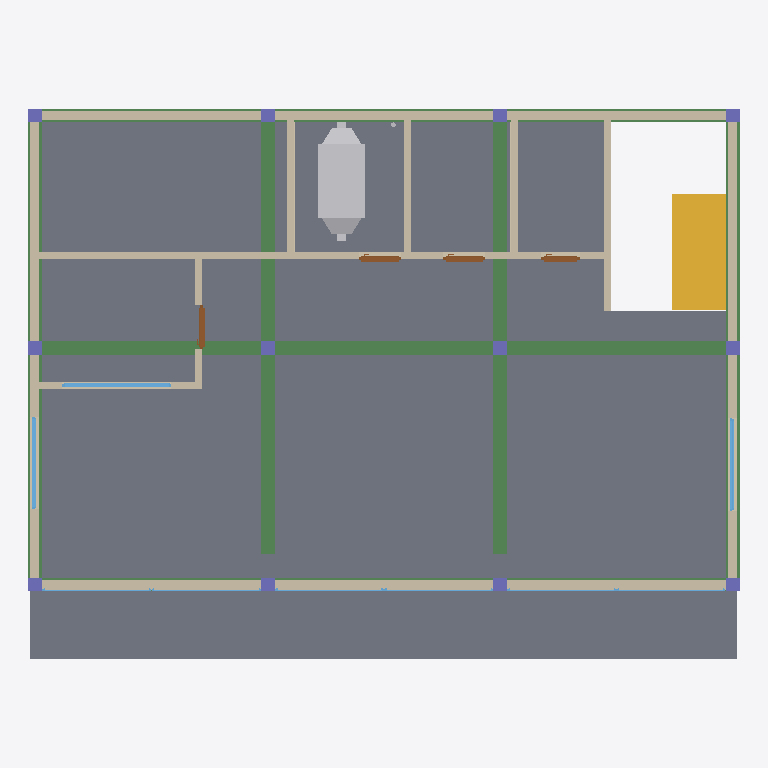
Plan cut of the same IFC building model at storey '2F' (level 3.80 m, cut at 5.20 m), seen from above with north up, elements coloured by IFC class: 14 walls (beige), 12 columns (violet), 9 windows (light blue), 7 beams (green), 4 slabs (grey), 4 doors (brown), 1 stair flight (yellow), 1 other element (light grey). Cut surfaces are drawn darker.
Extent 15.3 m × 11.9 m × 8.4 m (x, y, z). Storeys (7): GF at 0.00 m; GF-Ducting at 2.98 m; GF-Piping at 3.20 m; 2F at 3.80 m; 2F-Piping at 6.60 m; 2F-Ducting at 6.92 m; ROOF at 7.60 m. Elements (277): 62 IfcPipeSegment, 32 IfcDuctSegment, 29 IfcPipeFitting, 26 IfcWall, 25 IfcColumn, 25 IfcDuctFitting, 16 IfcWindow, 14 IfcBeam, 13 IfcAirTerminal, 13 IfcAirTerminalBox, 10 IfcDoor, 9 IfcSlab.

HEADER;
FILE_DESCRIPTION(('ViewDefinition[DesignTransferView]'),'2;1');
FILE_NAME('mini-capstone.ifc','2026-10-31T22:08:52+08:00',(''),(''),'IfcOpenShell 0.8.5-post1','Bonsai 0.8.5-post1','Nobody');
FILE_SCHEMA(('IFC4'));
ENDSEC;
DATA;
#1=IFCPROJECT('0sAlEW9Vb5J82kylFqwLRm',$,'My Project',$,$,$,$,(#10,#22),#5);
#27=IFCSITE('3rwtOrb7TChezh5becQ7E_',$,'My Site',$,$,#50,$,$,$,$,$,$,$,$);
#33=IFCBUILDING('09VSjVVN5FWRbsD_4_AjDm',$,'My Building',$,$,#56,$,$,$,$,$,$);
#39=IFCBUILDINGSTOREY('3D0_i6a_X6C9TgaHIMmpqo',$,'GF',$,$,#62,$,$,$,$);
#70=IFCBUILDINGSTOREY('0NT2S8C$XCovvtz9eqQmX9',$,'2F',$,$,#5810,$,$,$,$);
#16151=IFCBUILDINGSTOREY('2i96ouBBX7vQylEqddwGN0',$,'ROOF',$,$,#16280,$,$,$,$);
#18063=IFCBUILDINGSTOREY('2W__GY8CjA3fEcRSZGb71h',$,'GF-Piping',$,$,#23211,$,$,$,$);
#18080=IFCBUILDINGSTOREY('1TZ9QnNnv5kOqT6yZnDjUF',$,'GF-Ducting',$,$,#18101,$,$,$,$);
#19781=IFCBUILDINGSTOREY('0jpTrDLuL7sAmEcYBte95A',$,'2F-Ducting',$,$,#19802,$,$,$,$);
#26769=IFCBUILDINGSTOREY('3K1sPsV3b0GR6XZhA0fDe_',$,'2F-Piping',$,$,#26790,$,$,$,$);
#5816=IFCSLAB('0n4hp_Kpv0VfAcrmUQvKKr',$,'Slab',$,$,#5843,#5831,$,$);
#16862=IFCSLAB('1ZUvHiiGz63R4egYWGgyJG',$,'Slab',$,$,#16889,#16877,$,$);
#17438=IFCSLAB('2q3zTm7hP4gu5$e75VCch9',$,'Slab',$,$,#17465,#17453,$,$);
#5082=IFCBEAM('1cDYm7BU55BwazIKDXnq$z',$,'Beam',$,$,#9244,#5093,$,$);
#6189=IFCWALL('05BFDVStXEbhrkPh6Kib7X',$,'Wall',$,$,#11191,#6196,$,$);
#5987=IFCSTAIRFLIGHT('2asx5RG1f3vflpwOGJ5Hrk',$,'StairFlight',$,$,#6147,#5996,$,8,7,0.21252873539924622,0.2290858030319214,.STRAIGHT.);
#6355=IFCWALL('0IHFJ0BVXFAxIyxhXaK4w1',$,'Wall',$,$,#8916,#6361,$,$);
#5001=IFCBEAM('2mjHlzEH567BFhMxrfxYYF',$,'Beam',$,$,#9234,#5012,$,$);
#5028=IFCBEAM('09InxRGH54XvmieQlGWPyj',$,'Beam',$,$,#9229,#5039,$,$);
#21340=IFCDISTRIBUTIONELEMENT('1kTIUMAe5BJh1St7Em2_aB',$,'AHU',$,$,#21416,#21341,$);
#6472=IFCWALL('3jMNedSF1FDRML7ZH2kaqK',$,'Wall',$,$,#11173,#6478,$,$);
#6228=IFCWALL('1l_gyQN7LCaw3V4V12WNQV',$,'Wall',$,$,#9264,#6234,$,$);
#7039=IFCWALL('3rVPvXwWLAIvkAHRyMMmqO',$,'Wall',$,$,#9032,#7045,$,$);
#4934=IFCBEAM('1iRCz4KRz62xUF90hzxiqd',$,'Beam',$,$,#18045,#4946,$,$);
#5055=IFCBEAM('2gdiq$uDLB$Ot4WaSJvHkz',$,'Beam',$,$,#9239,#5066,$,$);
#4957=IFCBEAM('32tZyiuXj5jAyrGlwuhnBB',$,'Beam',$,$,#9254,#4968,$,$);
#6973=IFCWALL('3PgfjfqfH1lgv9ImXcf47k',$,'Wall',$,$,#8472,#6980,$,$);
#4979=IFCBEAM('3O7uwR5Z9CBvKWD6hD8N7I',$,'Beam',$,$,#9224,#4990,$,$);
#8040=IFCWALL('2ksFy8YBvBseRAHLNUXv2b',$,'Wall',$,$,#9284,#8051,$,$);
#7927=IFCWALL('0W8GbkzJDC6hKWlYIzL$Rr',$,'Wall',$,$,#9279,#7933,$,$);
#7796=IFCWALL('3522whTCLA5PXoc9K_AD$Z',$,'Wall',$,$,#9274,#7802,$,$);
#7578=IFCWALL('1s4OJsfUv3hxS$TCk8nJ$4',$,'Wall',$,$,#9050,#7584,$,$);
#7221=IFCWALL('0ZPOWCySH56QdDk1W1eTMg',$,'Wall',$,$,#9269,#7227,$,$);
#4251=IFCWALL('2C$GQx77v0JgaQfVlyMiJ$',$,'Wall',$,$,#4334,#4257,$,$);
#17634=IFCSLAB('2GaXD_AbvA7gUN59i2SVuZ',$,'Slab',$,$,#17666,#17648,$,$);
#17547=IFCWINDOW('2lMB2k0Bz6bh_47SB5Vy0m',$,'Window',$,$,#17611,#17556,$,2.0,2.3465404510498047,$,$,$);
#15993=IFCWINDOW('3GkqFb4s55_BL5xrd8ywNw',$,'Window',$,$,#16135,#16001,$,2.0,1.9956445693969727,$,.SINGLE_PANEL.,$);
#15570=IFCWINDOW('39RmShsI95SeGKSi0mj_nB',$,'Window',$,$,#16150,#15579,$,2.0,1.9956445693969727,$,.SINGLE_PANEL.,$);
#9285=IFCDOOR('3E5raUu4H45xVeeLF9PSNp',$,'Door',$,$,#10348,#9294,$,2.0,0.9476017355918884,$,.SLIDING_TO_LEFT.,$);
#10481=IFCDOOR('083HF5Mif6tfqxA10q0rhz',$,'Door',$,$,#12412,#10490,$,2.0,0.91004878282547,$,.SLIDING_TO_LEFT.,$);
#10867=IFCDOOR('2NETiFmkf9Sgy9Lc6iSXbR',$,'Door',$,$,#11046,#10876,$,2.0,0.8993011116981506,$,.SLIDING_TO_LEFT.,$);
#17029=IFCDOOR('0BbAE3UJbAhvjl74T6vDS6',$,'Door',$,$,#17416,#17038,$,2.0,0.8259156346321106,$,.SLIDING_TO_LEFT.,$);
#11219=IFCCOLUMN('08kcUaLqzCbRuCE2jUNHi0',$,'Column',$,$,#11245,#11230,$,$);
#11354=IFCCOLUMN('25AhV$5$PCqvqXyJdAPzTm',$,'Column',$,$,#11380,#11365,$,$);
#11403=IFCCOLUMN('2SkjAY7or4IvuAUS1KIqMZ',$,'Column',$,$,#11576,#11414,$,$);
#11425=IFCCOLUMN('2xlrFDq65F9ummOQz2PrcZ',$,'Column',$,$,#11581,#11436,$,$);
#11051=IFCCOLUMN('2JRj1i6jbFN9EWhW9VS2mN',$,'Column',$,$,#11078,#11063,$,$);
#11079=IFCCOLUMN('0Cm9RuUNv1If1bKqGcKtry',$,'Column',$,$,#11105,#11090,$,$);
#11106=IFCCOLUMN('2S8nYvw759u94PE3ud1h5l',$,'Column',$,$,#11132,#11117,$,$);
#11133=IFCCOLUMN('15Wn_xW2LD7uidjEXerEdt',$,'Column',$,$,#11196,#11144,$,$);
#11246=IFCCOLUMN('3HhKU0jzH2nxh_$3vjUyW7',$,'Column',$,$,#11272,#11257,$,$);
#11273=IFCCOLUMN('04KYPi8sL7gfH0yrCYcHqf',$,'Column',$,$,#11299,#11284,$,$);
#11300=IFCCOLUMN('0NlKCY5DH3$vYBRu$p_AVA',$,'Column',$,$,#11326,#11311,$,$);
#11327=IFCCOLUMN('0GrFKK0QbFM8hN1NWPTnvL',$,'Column',$,$,#11353,#11338,$,$);
#4595=IFCWALL('0$7I0KBlXDRRakLHdMKKab',$,'Wall',$,$,#4715,#4601,$,$);
#4818=IFCWALL('0$mztiuWPE88jLDy4uBGSE',$,'Wall',$,$,#4866,#4829,$,$);
#15117=IFCWINDOW('0O7dwreKLEcA9qo2b3gh93',$,'Window',$,$,#15197,#15130,$,2.0,2.3465404510498047,$,.SINGLE_PANEL.,$);
#15150=IFCWINDOW('2FsN9z1KLCChxTuRVN7J8Z',$,'Window',$,$,#15202,#15163,$,2.0,2.3465404510498047,$,.SINGLE_PANEL.,$);
#14630=IFCWINDOW('1ARIBf_PTBev_WFWt$n_3s',$,'Window',$,$,#14631,#14643,$,2.0,2.3465404510498047,$,$,$);
#14658=IFCWINDOW('1t7h6BFRT8RAtFZ957CiZZ',$,'Window',$,$,#15149,#14671,$,2.0,2.3465404510498047,$,.SINGLE_PANEL.,$);
#14820=IFCWINDOW('1ToVcCOTzD9AEhto4tYmuz',$,'Window',$,$,#15116,#14833,$,2.0,2.3465404510498047,$,.SINGLE_PANEL.,$);
#14532=IFCWINDOW('0t721wWx12NRiNqbynr6sG',$,'Window',$,$,#14690,#14541,$,2.0,2.360398292541504,$,.SINGLE_PANEL.,$);
ENDSEC;
